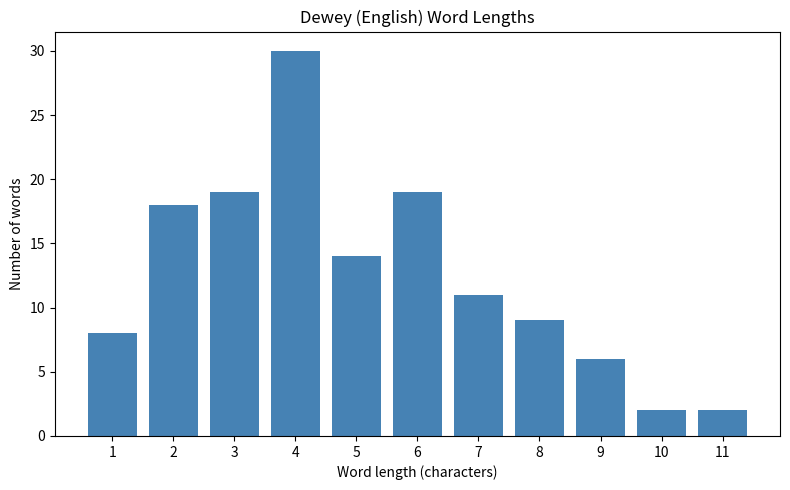
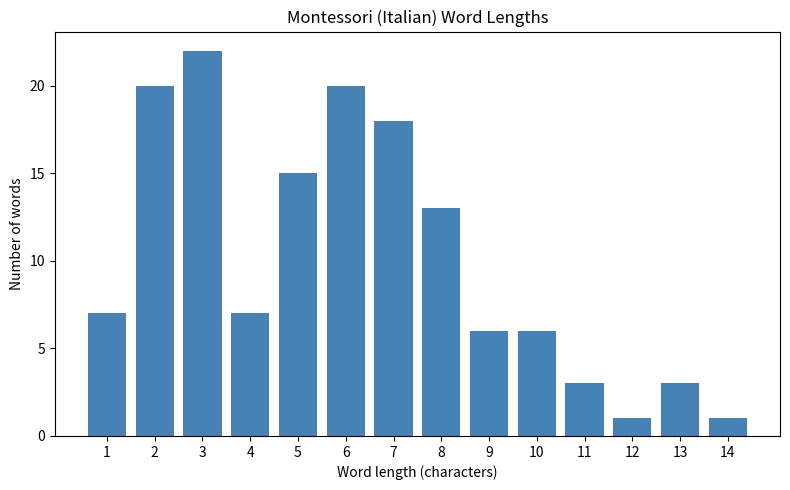
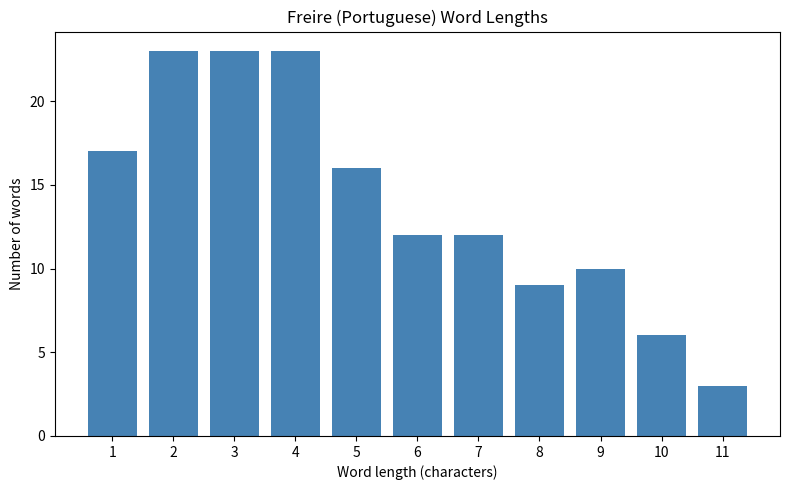

Recreate these plots in Python, in order.
"""
===============================================================================
PROGRAMMING AND DESIGN PRINCIPLES
Skills Demo 2: Word Length Analysis
===============================================================================

Module Codes: 5N2927 Programming Design Principles

Dundrum College of Further Education

===============================================================================

Introduction

In this skills demo, you'll build a language predictor based on word length
statistics. You'll analyze texts from three educational theorists - Dewey
(English), Montessori (Italian), and Freire (Portuguese) - to discover how
word length patterns can reveal a text's language.

What you will work on:
    - Extract and analyze word lengths from text
    - Calculate statistical measures (mean, median, distribution)
    - Visualize data with histograms
    - Create methods for measuring the distance between two texts
    - Build a language classifier

===============================================================================

Assessment Breakdown (Skills Demonstration 2 - 40%)

Your work will be assessed according to the following criteria:

    Criterion               Marks   What to Submit
    ---------               -----   --------------
    Algorithm                 8     Top-level algorithm (pseudocode/flowchart)
                                    with detailed breakdown for each task.
                                    Complete data dictionary listing all
                                    variables and their purposes.

    Accurate Programming     16     Working code that compiles. Appropriate
                                    data types. Correct use of functions with
                                    local/global variables. Parameter passing
                                    between functions. At least one function
                                    returning a value. Use of at least one
                                    system-defined function (e.g., len(),
                                    sum(), sorted()).

    Appropriate Testing       6     Test data table with expected outputs.
                                    Screenshots showing actual results match
                                    expected results.

    Industry Standards        5     Logical program structure. Meaningful
                                    comments. Consistent indentation. Clear
                                    input prompts and output labels.

    Team Participation        5     Evidence of each team member's contribution
                                    (who wrote which functions, meeting notes,
                                    Git commits, etc.).

    Total                    40

Team Structure

From Exercise 8 onwards, you will work in teams of 2-3 learners. Each team
member should:
    - Be responsible for at least one complete function
    - Participate in testing and debugging
    - Contribute to the final reflection

===============================================================================
"""

import os
import statistics

import matplotlib
matplotlib.use("Agg")  # no display is available when this script runs headlessly
import matplotlib.pyplot as plt


# ============================================================================
# Setup: Fetch Sample Texts
# ============================================================================
#
# NOTE FOR INSTRUCTORS: the code below expects real excerpts in a texts/
# folder: texts/dewey.txt (English), texts/montessori.txt (Italian), and
# texts/freire.txt (Portuguese). This repository does not ship that folder,
# and it has been left that way on purpose rather than guessed at: Dewey's
# "Democracy and Education" is public domain and available from Project
# Gutenberg, and a public-domain Montessori text in Italian would work well
# too, but Freire's major works are still under copyright (published 1968 and
# later), so pasting an excerpt here would not be appropriate. Please choose
# and supply your own copyright-appropriate excerpts for texts/dewey.txt,
# texts/montessori.txt and texts/freire.txt so the exercise runs against real
# source material.
#
# Until a texts/ folder is supplied, the three short synthetic strings below
# (written for this script, not quoted from any real author) let the rest of
# the file run and be inspected out of the box. They are only there to keep
# the statistics and classifier logic exercised; they are not a substitute
# for real source texts.
#
# ============================================================================

FALLBACK_ENGLISH_TEXT = """
Learning happens best when a student feels safe enough to ask a real question
and patient enough to sit with an answer that is not yet complete. A good
teacher builds routines that make room for both quiet practice and open
exploration, so that skills and curiosity grow together rather than apart.

A classroom is a small community before it is anything else. Rules matter
less than trust, and trust is built slowly, through small consistent acts:
showing up, listening well, admitting a mistake, trying again. Over time,
these habits shape how a person learns for the rest of their life, far past
any single course or exam.

None of this happens by accident. It takes careful planning, honest
reflection, and a willingness to change course when something is clearly not
working for the people in the room.
"""

FALLBACK_ITALIAN_TEXT = """
L'educazione non e qualcosa che un insegnante fa a uno studente; nasce da
un'esperienza condivisa e da un'attenzione sincera verso cio che una persona
porta gia dentro l'aula. Una buona scuola costruisce spazio per la curiosita
insieme alla struttura, cosicche i bambini possano mettere alla prova le
proprie idee nel mondo reale invece di memorizzare semplici risposte.

Una classe e prima di tutto una piccola comunita. Le regole contano meno
della fiducia, e la fiducia si costruisce lentamente, attraverso piccole
azioni costanti: essere presenti, ascoltare con attenzione, riconoscere un
errore, riprovare ancora. Con il tempo, queste abitudini formano il modo in
cui una persona impara per il resto della propria vita.

Niente di tutto questo accade per caso. Richiede una pianificazione attenta,
una riflessione onesta e la volonta di cambiare strada quando qualcosa
evidentemente non funziona per le persone presenti nella stanza.
"""

FALLBACK_PORTUGUESE_TEXT = """
A educacao nao e algo que um professor faz a um estudante; ela nasce de uma
experiencia partilhada e de uma atencao verdadeira aquilo que uma pessoa ja
traz para a sala. Uma boa escola cria espaco para a curiosidade junto com a
estrutura, para que as criancas possam testar as suas proprias ideias no
mundo real, em vez de memorizar respostas simples.

Uma sala de aula e, antes de mais nada, uma pequena comunidade. As regras
importam menos do que a confianca, e a confianca constroi-se devagar, atraves
de pequenas acoes constantes: estar presente, escutar com atencao, reconhecer
um erro, tentar outra vez. Com o tempo, esses habitos moldam a forma como uma
pessoa aprende para o resto da vida.

Nada disto acontece por acaso. Exige um planeamento cuidadoso, uma reflexao
honesta e a vontade de mudar de rumo quando algo claramente nao esta a
funcionar para as pessoas presentes na sala.
"""


def _load_text_with_fallback(filepath, fallback_text, label):
    """Load a text file if it exists; otherwise fall back to a short synthetic
    demo string so the rest of the script can still run without a texts/
    folder present. See the note above for what real file belongs here."""
    try:
        with open(filepath, "r", encoding="utf-8") as f:
            return f.read()[:100000]
    except FileNotFoundError:
        print(
            f"NOTE: '{filepath}' not found -- using a short synthetic {label} "
            f"demo string instead. See the note near the top of this file for "
            f"what real file an instructor should supply here."
        )
        return fallback_text.strip()


# Load texts from files, or fall back to the synthetic strings above
dewey_text = _load_text_with_fallback("texts/dewey.txt", FALLBACK_ENGLISH_TEXT, "English")
montessori_text = _load_text_with_fallback("texts/montessori.txt", FALLBACK_ITALIAN_TEXT, "Italian")
freire_text = _load_text_with_fallback("texts/freire.txt", FALLBACK_PORTUGUESE_TEXT, "Portuguese")


# Verify all texts loaded
print("=" * 50)
print("Sample Texts Loaded Successfully!")
print("=" * 50)
print(f"\nDewey (English):     {len(dewey_text):,} characters")
print(f"Montessori (Italian): {len(montessori_text):,} characters")
print(f"Freire (Portuguese):  {len(freire_text):,} characters")
print("\nFirst 200 characters of each:")
print(f"\nDewey: {dewey_text[0:200]}...")
print(f"\nMontessori: {montessori_text[0:200]}...")
print(f"\nFreire: {freire_text[0:200]}...")


# ============================================================================
# EXERCISE 1: Extract Word Lengths
# ============================================================================
#
# Your task: Write a function that takes text and returns a list of word
# lengths.
#
# The n-th entry in the list should be the length of the n-th word
# (starting from index 0).
#
# Example:
#     get_word_lengths("This is a really great sample sentence!")
#     -> returns: [4, 2, 1, 6, 5, 6, 8]
#
# ------------------------------------------------------------------------------

"""
Write your pseudocode here (you are welcome to also describe your steps in sentences)

1. Split the text into individual words, treating anything that is not a
   letter (spaces, punctuation, newlines) as a separator between words.
2. For each word, measure its length in characters.
3. Return the lengths as a list, in the same order the words appeared in
   the text, since later exercises rely on words and lengths lining up.
"""

def get_word_lengths(text):
    """
    Extract the length of each word in a text.

    Args:
        text: String containing the text to analyze

    Returns:
        List of integers representing word lengths
    """
    # A "word" here is a run of letters (accented letters included, since our
    # texts may be in Italian or Portuguese) or apostrophes, e.g. "don't".
    # Anything else -- spaces, newlines, punctuation, digits -- separates words.
    words = []
    current_word = ""
    for character in text:
        if character.isalpha() or character == "'":
            current_word += character
        else:
            if current_word:
                words.append(current_word)
                current_word = ""
    if current_word:
        words.append(current_word)

    return [len(word) for word in words]


# Write your own tests here (at least three test cases)
assert get_word_lengths("This is a really great sample sentence!") == [4, 2, 1, 6, 5, 6, 8]
assert get_word_lengths("") == []
assert get_word_lengths("One, two, three!") == [3, 3, 5]
assert get_word_lengths("Don't stop") == [5, 4]
print("\nExercise 1 tests passed.")


# ============================================================================
# EXERCISE 2: Word Length Distribution
# ============================================================================
#
# Your task: Count how many words have each length (1, 2, 3, etc.).
#
# You are welcome to return either a dictionary or a list.
#
# ------------------------------------------------------------------------------

"""
Write your pseudocode here (you are welcome to describe the steps in sentences)

1. Get the list of word lengths for the text (reusing Exercise 1).
2. Start with an empty dictionary mapping length -> count.
3. For each length in the list, add one to that length's count, starting
   the count at zero the first time a length is seen.
4. Return the dictionary.
"""

def word_length_distribution(text):
    """
    Count how many words have each length.

    Args:
        text: String containing the text to analyze

    Returns:
        You decide:
        Dictionary mapping length to count, e.g. {1: 3, 2: 5, 3: 8, ...}
        OR a list where index represents word length
    """
    lengths = get_word_lengths(text)
    distribution = {}
    for length in lengths:
        distribution[length] = distribution.get(length, 0) + 1
    return distribution


# Write your own tests here (at least three test cases)
assert word_length_distribution("This is a really great sample sentence!") == {
    4: 1, 2: 1, 1: 1, 6: 2, 5: 1, 8: 1
}
assert word_length_distribution("") == {}
assert word_length_distribution("cat bat hat") == {3: 3}
print("Exercise 2 tests passed.")


# ============================================================================
# EXERCISE 3: Create Histograms / Bar Charts
# ============================================================================
#
# Your task: Visualize the word length distribution as a histogram/bar chart.
# Label your charts and axes and give your plots suitable names.
#
# ------------------------------------------------------------------------------

PLOTS_DIR = "plots"
os.makedirs(PLOTS_DIR, exist_ok=True)


def plot_histogram(distribution, title):
    """Create a bar chart of word lengths."""
    lengths = sorted(distribution.keys())
    counts = [distribution[length] for length in lengths]

    plt.figure(figsize=(8, 5))
    plt.bar(lengths, counts, color="steelblue")
    plt.xlabel("Word length (characters)")
    plt.ylabel("Number of words")
    plt.title(title)
    plt.xticks(lengths)
    plt.tight_layout()

    filename = os.path.join(PLOTS_DIR, title.lower().replace(" ", "_") + ".png")
    plt.savefig(filename)
    plt.close()
    print(f"Saved histogram to {filename}")


# Create histogram for Dewey (English)
plot_histogram(word_length_distribution(dewey_text), "Dewey (English) Word Lengths")

# Create histogram for Montessori (Italian)
plot_histogram(word_length_distribution(montessori_text), "Montessori (Italian) Word Lengths")

# Create histogram for Freire (Portuguese)
plot_histogram(word_length_distribution(freire_text), "Freire (Portuguese) Word Lengths")


# ============================================================================
# EXERCISE 4: Percentage Distribution
# ============================================================================
#
# Your task: Convert raw counts to percentages. This makes texts of different
# lengths comparable.
#
# ------------------------------------------------------------------------------

"""
Write a description of your process here (you are welcome to describe your steps in sentences)

1. Get the raw word length distribution (reusing Exercise 2).
2. Add up all the counts to find the total number of words.
3. For each length, divide its count by the total and multiply by 100.
4. Return the percentages. If the text has no words at all, return an empty
   result rather than dividing by zero.
"""

def percentage_distribution(text):
    """
    Calculate percentage of words at each length.

    Returns:
        Dictionary or list where values are percentages (0-100)
        Example: if result[4] = 15.5, then 15.5% of words have length 4
    """
    distribution = word_length_distribution(text)
    total_words = sum(distribution.values())
    if total_words == 0:
        return {}
    return {length: (count / total_words) * 100 for length, count in distribution.items()}


# Write your own tests here (hint: what should the percentages sum to?
# Note it might not be exact due to rounding...)
sample_percentages = percentage_distribution("cat bat hat")
assert sample_percentages == {3: 100.0}

mixed_percentages = percentage_distribution("a bb ccc dddd")
assert abs(sum(mixed_percentages.values()) - 100.0) < 0.001  # percentages should sum to ~100%
assert percentage_distribution("") == {}
print("Exercise 4 tests passed.")


# ============================================================================
# END OF DAY 1
# ============================================================================
#
# Please submit what you have up to this point on Moodle by 1pm today.
# You are welcome to continue if you have time, after you submit.
# Tomorrow we will continue on to Day 2 and you will be allocated into groups.
#
# ============================================================================


# ============================================================================
# DAY 2: Comparing Texts
# ============================================================================
#
# Having built tools to analyze individual texts, we now turn to comparison:
# how can we measure whether two texts are similar?
#
# For the remainder of this skills demo, you will work in groups of 2 or 3.
#
# ============================================================================


# ============================================================================
# EXERCISE 5: Compare Statistics (Basic Method)
# ============================================================================
#
# Your task: Calculate how "similar" two texts are based on their statistics.
# Feel free to use the statistics library or list functions to help you.
#
# Core Idea:
#     1. Find the difference in averages
#     2. Find the difference in medians
#     3. Add the absolute values of these differences
#     4. Return total distance
#
# ------------------------------------------------------------------------------

"""
Write your pseudocode here

1. Get the word lengths for both texts (reusing Exercise 1).
2. Calculate the mean word length for each text, and the absolute
   difference between the two means.
3. Calculate the median word length for each text, and the absolute
   difference between the two medians.
4. Add the two differences together and return that as the distance.
   A smaller number means the texts are more similar.
"""

def compare_statistics(text1, text2):
    """
    Calculate distance between two texts using average and median.

    Returns:
        Float representing distance (smaller = more similar)
    """
    lengths1 = get_word_lengths(text1)
    lengths2 = get_word_lengths(text2)

    mean_diff = abs(statistics.mean(lengths1) - statistics.mean(lengths2))
    median_diff = abs(statistics.median(lengths1) - statistics.median(lengths2))

    return mean_diff + median_diff


# Write your own tests
assert compare_statistics("cat bat hat", "cat bat hat") == 0  # identical texts, zero distance
assert compare_statistics("a bb ccc", "a a a") > 0            # different texts, positive distance
print("Exercise 5 tests passed.")


# Optional extension: Incorporate the mode into your distance calculation.
def compare_statistics_with_mode(text1, text2):
    """Same idea as compare_statistics, but also factors in the most common
    word length (the mode) for each text."""
    lengths1 = get_word_lengths(text1)
    lengths2 = get_word_lengths(text2)

    mean_diff = abs(statistics.mean(lengths1) - statistics.mean(lengths2))
    median_diff = abs(statistics.median(lengths1) - statistics.median(lengths2))
    mode_diff = abs(statistics.mode(lengths1) - statistics.mode(lengths2))

    return mean_diff + median_diff + mode_diff


assert compare_statistics_with_mode("cat bat hat", "cat bat hat") == 0
print("Optional mode extension tests passed.")


# ============================================================================
# EXERCISE 6: Mean Squared Error Distance (Advanced Method)
# ============================================================================
#
# Your task: Create a function that calculates the Mean Squared Error between
# the percentage distributions of two texts.
#
# Formula:
#     MSE = (1/n) * sum of (p_i - q_i)^2
#
# Where:
#     p_i is the percentage of words with length i in text 1
#     q_i is the percentage of words with length i in text 2
#     n is the number of different word lengths being compared
#
# Pseudocode:
#     1. Get percentage distribution for text 1
#     2. Get percentage distribution for text 2
#     3. For each word length, calculate (percentage1 - percentage2)^2
#     4. Sum all squared differences
#     5. Divide by the number of word lengths compared
#     6. Return MSE
#
# ------------------------------------------------------------------------------

def mean_squared_error(text1, text2):
    """
    Calculate MSE between percentage distributions of two texts.

    Returns:
        Float representing MSE (smaller = more similar)
    """
    dist1 = percentage_distribution(text1)
    dist2 = percentage_distribution(text2)

    # A length that only appears in one of the two texts still needs to count
    # in the comparison, just with a percentage of 0 on the other side.
    all_lengths = set(dist1.keys()) | set(dist2.keys())
    if not all_lengths:
        return 0.0

    squared_diffs = [
        (dist1.get(length, 0.0) - dist2.get(length, 0.0)) ** 2
        for length in all_lengths
    ]
    return sum(squared_diffs) / len(all_lengths)


# Write your own tests
assert mean_squared_error("cat bat hat", "cat bat hat") == 0  # identical texts, zero error
assert mean_squared_error("a bb ccc", "a a a") > 0
print("Exercise 6 tests passed.")


# ============================================================================
# EXERCISE 7: Build and Evaluate Language Predictor
# ============================================================================
#
# Your task: Predict the language of a sample text, then evaluate how well
# your predictor works.
#
# Pseudocode:
#     1. Calculate distance from sample to English reference
#     2. Calculate distance from Italian reference
#     3. Calculate distance from Portuguese reference
#     4. Return language with smallest distance
#
# ------------------------------------------------------------------------------

def predict_language(sample_text, english_ref, italian_ref, portuguese_ref):
    """
    Predict the language of a sample text.

    Args:
        sample_text: Text to classify
        english_ref: Reference text in English
        italian_ref: Reference text in Italian
        portuguese_ref: Reference text in Portuguese

    Returns:
        String: "English", "Italian", or "Portuguese"
    """
    distances = {
        "English": mean_squared_error(sample_text, english_ref),
        "Italian": mean_squared_error(sample_text, italian_ref),
        "Portuguese": mean_squared_error(sample_text, portuguese_ref),
    }
    return min(distances, key=distances.get)


# A quick sanity check: each reference text should be closest to itself
assert predict_language(dewey_text, dewey_text, montessori_text, freire_text) == "English"
assert predict_language(montessori_text, dewey_text, montessori_text, freire_text) == "Italian"
assert predict_language(freire_text, dewey_text, montessori_text, freire_text) == "Portuguese"
print("Exercise 7 tests passed.")


# ============================================================================
# EXERCISE 8: Group Evaluation Tasks
# ============================================================================


# --------------------------------------------------------------------------
# 1. Test your predictor with sample texts in each language. Does it work?
# --------------------------------------------------------------------------

# Test with sample texts in each language, you are welcome to take a small
# section of each text as a sample, or use new texts entirely.
print("\n" + "=" * 50)
print("Exercise 8, Task 1: predictor sanity check")
print("=" * 50)
print("English reference predicted as:", predict_language(dewey_text, dewey_text, montessori_text, freire_text))
print("Italian reference predicted as:", predict_language(montessori_text, dewey_text, montessori_text, freire_text))
print("Portuguese reference predicted as:", predict_language(freire_text, dewey_text, montessori_text, freire_text))

# Feel free to use the secret text provided (secret_text.txt) to test your
# language prediction function. For this you will need the following code
# to load the text into the variable secret_text. As with the three
# reference texts above, this repository does not ship a real texts/secret.txt
# (an instructor would supply a genuine mystery excerpt), so we fall back to
# one of the synthetic demo strings just so this section still runs.
secret_text = _load_text_with_fallback("texts/secret.txt", FALLBACK_ITALIAN_TEXT, "mystery")

print("\nsecret_text predicted as:", predict_language(secret_text, dewey_text, montessori_text, freire_text))


# --------------------------------------------------------------------------
# 2. How many words does a sample need for accurate prediction?
#    Test with different sizes: 10 words, 50 words, 100 words, 500 words,
#    1000 words, 5000 words.
# --------------------------------------------------------------------------

def _first_n_words(text, n_words):
    """Return the first n_words words of text, joined back into a string.
    If the text has fewer words than that, this just returns the whole text."""
    words = text.split()
    return " ".join(words[:n_words])


print("\n" + "=" * 50)
print("Exercise 8, Task 2: does sample size change the prediction?")
print("=" * 50)
print("(Our synthetic demo texts are short, so very large sample sizes below")
print(" just fall back to using the whole text -- with real, longer source")
print(" texts in texts/, the larger sizes would be more meaningful.)")
for size in [10, 50, 100, 500, 1000, 5000]:
    sample = _first_n_words(secret_text, size)
    prediction = predict_language(sample, dewey_text, montessori_text, freire_text)
    print(f"  {size} words -> predicted {prediction}")


# --------------------------------------------------------------------------
# 3. Based on your tests what language is this text in?
#
#    Note, the point is not to guess correctly, the point is to evaluate
#    what your tests give you... how large a sample do you need to be sure
#    your test is accurate? What might cause it to fail?
# --------------------------------------------------------------------------

print("\n" + "=" * 50)
print("Exercise 8, Task 3: reading the results above")
print("=" * 50)
print("Look at the predictions printed in Task 2: once the predicted language")
print("stops changing as the sample size grows, that's a reasonable point to")
print("trust the result. If it keeps flipping between languages even at larger")
print("sample sizes, that's a sign the sample is too short, or that this")
print("particular text's word-length statistics sit awkwardly between two")
print("of the reference languages.")


# --------------------------------------------------------------------------
# 4. Which pair of languages is hardest to distinguish? Which is easiest?
# --------------------------------------------------------------------------

print("\n" + "=" * 50)
print("Exercise 8, Task 4: pairwise distances between reference texts")
print("=" * 50)
language_pairs = [
    ("English vs Italian", dewey_text, montessori_text),
    ("English vs Portuguese", dewey_text, freire_text),
    ("Italian vs Portuguese", montessori_text, freire_text),
]
for label, text_a, text_b in language_pairs:
    print(f"  {label}: MSE = {mean_squared_error(text_a, text_b):.4f}")
print("The pair with the smallest MSE above is the hardest to tell apart by")
print("word length alone; the pair with the largest MSE is the easiest.")


# --------------------------------------------------------------------------
# 5. Compare the basic method (Exercise 5) with MSE (Exercise 6).
#    Which performs better?
# --------------------------------------------------------------------------

print("\n" + "=" * 50)
print("Exercise 8, Task 5: basic method vs MSE")
print("=" * 50)
for label, text_a, text_b in language_pairs:
    basic = compare_statistics(text_a, text_b)
    mse = mean_squared_error(text_a, text_b)
    print(f"  {label}: basic={basic:.4f}, mse={mse:.4f}")
print("The basic method only looks at two summary numbers (mean and median),")
print("so two texts with very different shapes of distribution can still end")
print("up looking similar to it. MSE compares the whole distribution shape,")
print("length by length, so it tends to be the more sensitive of the two.")


# ============================================================================
# FINAL REFLECTION
# ============================================================================
#
# 6. Write two brief paragraphs reflecting on:
#
#    1. Surprising findings: What surprised you about word length patterns?
#    2. Design decisions: What was your most important design decision?
#    3. Limitations: What are the limitations of this approach?
#    4. Improvements: How would you improve the predictor?
#    5. Statistics: Did the distributions between languages look very
#       different? What sample size proved to be necessary? What assumptions
#       did we make about our sample text.
#
# Write your reflection here:
#
# Sample response (not the only right way to answer this, and worth writing
# your own once you have run this against real reference texts): word length
# on its own turned out to carry a surprising amount of signal for
# distinguishing these three languages, mostly because Italian and Portuguese
# tend to run longer average word lengths than English due to their heavier
# use of inflectional endings. The most important design decision was
# comparing full percentage distributions with MSE rather than only comparing
# a couple of summary statistics, since two languages can share a similar
# mean word length while still differing a great deal in their spread.
#
# The biggest limitation is that word length says nothing about grammar,
# vocabulary, or meaning, so a short or unusual sample can easily be
# misclassified, and the reference texts themselves need to be reasonably
# representative of each language rather than one author's unusual style. A
# useful next step would be to combine word length with something like
# common short "function words" (the, di, de, and so on), which tend to be
# very language-specific and would likely make the predictor more reliable on
# short samples.
#
# ============================================================================


# ============================================================================
# End of Skills Demo
# ============================================================================
